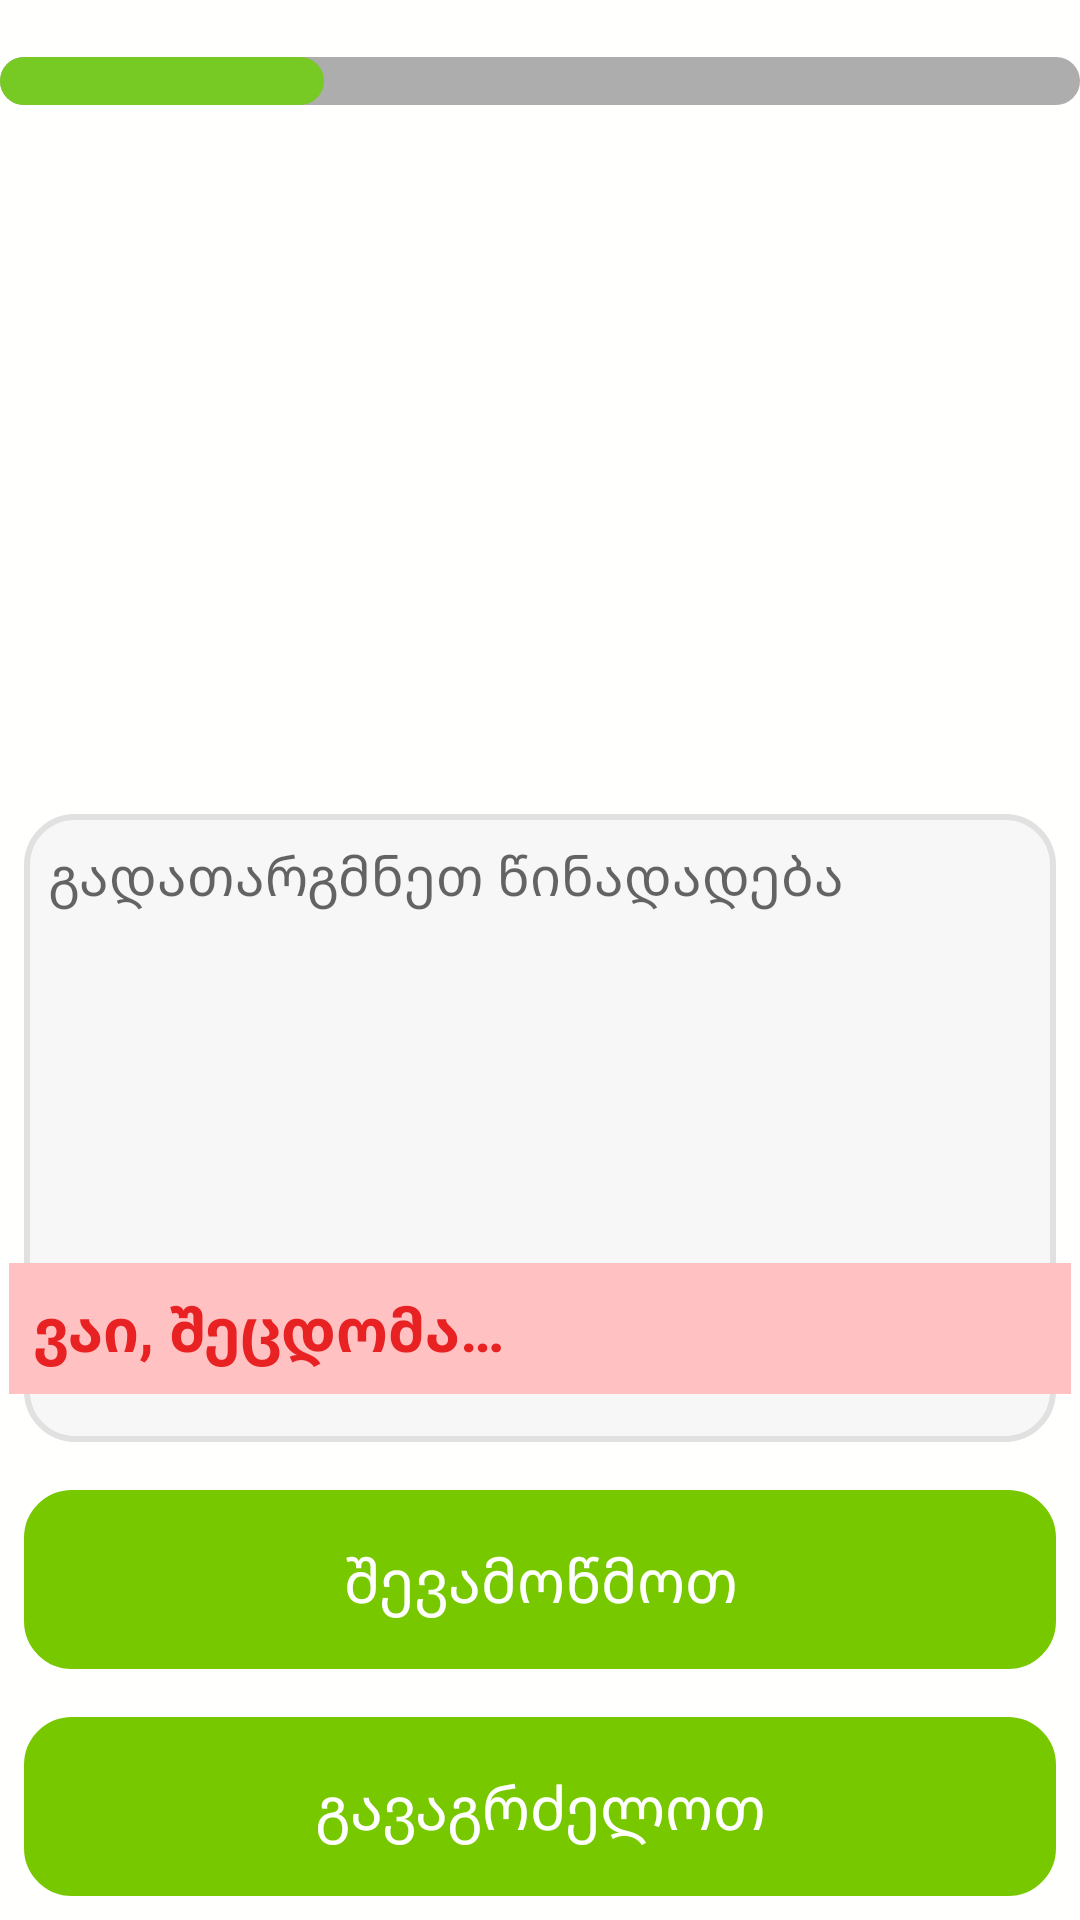

Here is an Android app screen rendered from its layout file. Give the layout XML and the strings, colors and styles it references.
<!-- AndroidManifest.xml: application theme AppTheme -->
<!-- res/layout/fragment_dest_transcript.xml -->
<?xml version="1.0" encoding="utf-8"?>
<LinearLayout xmlns:android="http://schemas.android.com/apk/res/android"
    xmlns:tools="http://schemas.android.com/tools"
    android:layout_width="match_parent"
    android:layout_height="match_parent"
    xmlns:app="http://schemas.android.com/apk/res-auto"
    android:orientation="vertical"
    tools:context=".ui.TranscriptDestFragment">

    <TextView
        android:id="@+id/txt_current_letter"
        android:layout_width="match_parent"
        android:layout_height="wrap_content"
        android:gravity="center_horizontal"
        tools:text="სავარჯიშო - ასო 'ა'" />

    <FrameLayout
        android:id="@+id/frame_layout_progress"
        android:layout_width="match_parent"
        android:layout_height="wrap_content"
        android:orientation="horizontal">

        <ProgressBar
            android:id="@+id/pb_transcript_progress"
            style="@style/Widget.AppCompat.ProgressBar.Horizontal"
            android:layout_width="match_parent"
            android:layout_height="wrap_content"
            android:max="10"
            android:progress="3"

            android:progressDrawable="@drawable/progressbar_background_rounded"
            android:visibility="visible" />

        <TextView
            android:id="@+id/txt_transcript_progress"
            android:layout_width="match_parent"
            android:layout_height="wrap_content"
            android:gravity="center_horizontal"
            android:textColor="@android:color/white"
            android:textSize="14sp"
            android:textStyle="bold"
            tools:text="1 / 3" />

    </FrameLayout>

    <TextView
        android:id="@+id/txt_sentence"
        android:layout_width="match_parent"
        android:layout_height="0px"
        android:layout_weight="1"
        android:padding="8dp"
        android:textAppearance="@style/TextGeoBechduri"
        app:autoSizeTextType="uniform"
        app:autoSizeMaxTextSize="40sp"
        android:maxHeight="10dp"
        tools:text="@string/txt_sentence_sample_geo" />

    <FrameLayout
        android:layout_width="match_parent"
        android:layout_height="0px"
        android:layout_weight="1">

        <EditText
            android:id="@+id/edt_transcription"
            android:layout_width="match_parent"
            android:layout_height="match_parent"
            android:layout_margin="8dp"
            android:background="@drawable/edt_background_rounded"
            android:gravity="top"
            android:inputType="textMultiLine"
            android:padding="8dp"
            android:selectAllOnFocus="false"
            android:singleLine="false"
            android:textCursorDrawable="@null"
            android:hint="@string/txt_translate_sentence_hint"
            tools:text="@string/txt_sentence_sample_khucuri" />

        <TextView
            android:id="@+id/txt_transcripted_correct"
            android:layout_width="match_parent"
            android:layout_height="wrap_content"
            android:layout_gravity="bottom"
            android:layout_marginLeft="3dp"
            android:layout_marginRight="3dp"
            android:layout_marginBottom="24dp"
            android:background="@color/colorCorrectBackground"
            android:padding="8dp"
            android:text="@string/txt_correct"
            android:textColor="@color/colorCorrectText"
            android:textSize="20sp"
            android:textStyle="bold"
            android:visibility="visible"
            tools:layout_marginBottom="80dp" />

        <TextView
            android:id="@+id/txt_transcripted_wrong"
            android:layout_width="match_parent"
            android:layout_height="wrap_content"
            android:layout_gravity="bottom"
            android:layout_marginLeft="3dp"
            android:layout_marginRight="3dp"
            android:layout_marginBottom="24dp"
            android:background="@color/colorWrongBackground"
            android:padding="8dp"
            android:text="@string/txt_wrong"
            android:textColor="@color/colorWrongText"
            android:textSize="20sp"
            android:textStyle="bold"
            android:visibility="visible" />
    </FrameLayout>

    <Button
        android:id="@+id/btn_check"
        android:layout_width="match_parent"
        android:layout_height="wrap_content"
        android:layout_margin="8dp"
        android:background="@drawable/btn_background_rounded"
        android:text="@string/btn_check" />

    <Button
        android:id="@+id/btn_continue"
        android:layout_width="match_parent"
        android:layout_height="wrap_content"
        android:layout_margin="8dp"
        android:background="@drawable/btn_background_rounded"
        android:text="@string/btn_continue" />


</LinearLayout>
<!-- resources referenced by this layout -->
<resources>
  <color name="colorCorrectBackground">#B8F28B</color>
  <color name="colorCorrectText">#54A400</color>
  <color name="colorWrongBackground">#FFC1C1</color>
  <color name="colorWrongText">#E82222</color>
  <!-- drawable edt_background_rounded (drawable) -->
  <?xml version="1.0" encoding="utf-8"?>
  <selector xmlns:android="http://schemas.android.com/apk/res/android">
      <item>
          <shape android:shape="rectangle">
              <solid android:color="@color/colorEditTextBackground" />
              <stroke android:color="@color/colorEditTextBorder" android:width="2dp" />
              <corners android:radius="16dp" />
          </shape>
      </item>
  </selector>
  <string name="btn_check">შევამოწმოთ</string>
  <string name="btn_continue">გავაგრძელოთ</string>
  <string name="txt_correct">სწორია!</string>
  <string name="txt_sentence_sample_geo">ⴌⴀⴞⴄⴑ ⴓⴚⴞⴍ ⴋⴍⴗⴋⴄ ⴅⴈⴌⴋⴄ</string>
  <string name="txt_sentence_sample_khucuri">ნახეს უცხო მოყმე ვინმე</string>
  <string name="txt_translate_sentence_hint">გადათარგმნეთ წინადადება</string>
  <string name="txt_wrong">ვაი, შეცდომა…</string>
  <style name="AppTheme" parent="Theme.AppCompat.Light.NoActionBar">
          
          <item name="colorPrimary">@color/colorPrimary</item>
          <item name="colorPrimaryDark">@color/colorPrimaryDark</item>
          <item name="colorAccent">@color/colorAccent</item>
          <item name="android:windowBackground">@color/colorWindowBackground</item>
          <item name="android:editTextBackground">@android:color/holo_orange_dark</item>
  
          <item name="android:statusBarColor">@color/colorPrimaryDark</item>
          <item name="android:windowLightStatusBar">true</item>
  
          <item name="android:buttonStyle">@style/RoundedButton</item>
      </style>
  <color name="colorEditTextBackground">#F7F7F7</color>
  <color name="colorEditTextBorder">#E1E1E1</color>
  <color name="colorPrimary">#1CB0F6</color>
  <color name="colorPrimaryDark">#1899D6</color>
  <color name="colorAccent">#FF00FF</color>
  <color name="colorWindowBackground">#FFFFFD</color>
  <style name="RoundedButton" parent="@android:style/Widget.Button">
          <item name="android:background">@drawable/btn_rounded_background</item>
          <item name="android:textColor">@drawable/btn_rounded_text_color</item>
          <item name="android:padding">16dp</item>
          <item name="android:textSize">20sp</item>
      </style>
  <!-- drawable btn_rounded_background (drawable) -->
  <?xml version="1.0" encoding="utf-8"?>
  <selector xmlns:android="http://schemas.android.com/apk/res/android">
  
  
      
      <item android:state_enabled="false" >
          <shape android:shape="rectangle">
              <solid android:color="#E5E5E5"/>
              <stroke android:width="2dp" android:color="#E0E0E0" />
              <corners android:radius="16dp" />
          </shape>
     </item>
  
      
      <item android:state_pressed="true">
          <shape android:shape="rectangle">
              <solid android:color="#84DC00"/>
              <stroke android:width="2dp" android:color="#84DC00" />
              <corners android:radius="16dp" />
          </shape>
      </item>
  
      
      <item>
          <shape android:shape="rectangle" >
              <solid android:color="#78C800"/>
              <stroke android:width="2dp" android:color="#78C800" />
              <corners android:radius="16dp" />
          </shape>
      </item>
  
      
      
      
      
  </selector>
  <!-- drawable btn_rounded_text_color (drawable) -->
  <?xml version="1.0" encoding="utf-8"?>
  <selector xmlns:android="http://schemas.android.com/apk/res/android">
  
      
      <item android:color="#ABABAB" android:state_enabled="false" />
  
      
      <item android:color="#FFFFFF" android:state_pressed="true" />
  
      
      <item android:color="#FFFFFF" />
  
  </selector>
</resources>
